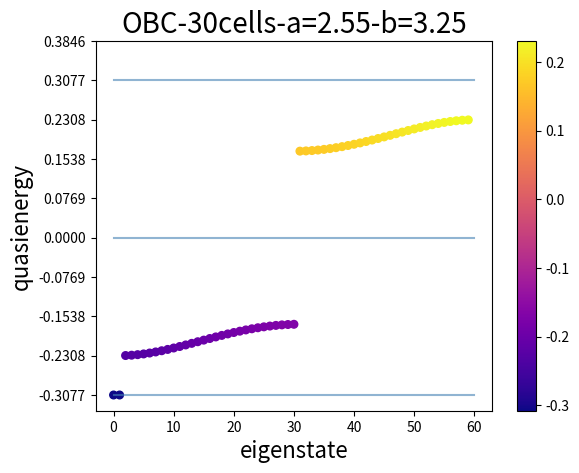

The script that saved this image:
import numpy as np
import matplotlib.pyplot as plt
import pandas as pd
import math  
import cmath
import seaborn 
import scipy
import functools

N=30 #number of unit cells
v=1 #intracell hopping in time period 1
w=1 #intercell hopping in time period 2
aalpha=2.55 
alpha= math.floor(aalpha) #phase index 1
bbeta=3.25
beta = math.floor(bbeta) #phase index 2
t1=(np.pi*(aalpha+bbeta))/(2*v) #time period 1
t2=(np.pi*(bbeta-aalpha))/(2*w) #time period 2 
print(t1,t2)

dt=0.001 #step
t_array=np.arange(0,t1+t2,dt) #set time interval
length = len(t_array) #total steps

cm = plt.cm.get_cmap('plasma') #get colorbar

#get interaction parameters during one period
V = [0 for index in range(length)] #intercell hopping array
for i in range(0,length,1):
    t = t_array[i]
    if 0 <= t <= t1:
        V[i]=v
    if t1 < t <= t1+t2:
        V[i]=0 
W = [0 for index in range(length)] #intracell hopping array
for i in range(0,length,1):
    t = t_array[i]
    if 0 <= t <= t1:
        W[i]=0
    if t1 < t <= t1+t2:
        W[i]=w

#calculate the evolution operator
evol = [0 for index in range(length)] 
for j in range(0,length,1):
    h = np.zeros((2*N,2*N)) #hamiltonian in one step
    for i in range(0,2*N,2):
        h[i,i+1] = V[j]*dt
        h[i+1,i] = V[j]*dt
    for i in range(1,2*N-1,2):
        h[i,i+1] = W[j]*dt
        h[i+1,i] = W[j]*dt
    evol[j] = scipy.linalg.expm(-1*1j*h)
evol.reverse()

#total Floquet operator
Floquetian = functools.reduce(lambda x,y:np.dot(x,y),evol)
# print(np.round(Floquetian,2))

#solve the eigen-problem
eigenvalue, eigenvector = np.linalg.eig(Floquetian)
quasienergy = [0 for index in range(2*N)]
for i in range(0,2*N,1):
    quasienergy[i] = (cmath.phase(eigenvalue[i])/(t1+t2))

quasienergy.sort()

#number the eigenvalues
k = np.arange(0,2*N)
z = quasienergy
x=np.arange(0,2*N+0.1,0.1)
y0=0*x
y1=0*x+(np.pi)/(t1+t2)
y2=0*x-(np.pi)/(t1+t2)

#draw the spectrum
plt.scatter(k, quasienergy, c=z, s=30, cmap=cm)
plt.plot(x, y0, color="steelblue", alpha=0.6)
plt.plot(x, y1, color="steelblue", alpha=0.6)
plt.plot(x, y2, color="steelblue", alpha=0.6)
plt.colorbar()
plt.xlabel("eigenstate", fontdict={'size': 16})
plt.ylabel("quasienergy", fontdict={'size':16})
my_y_ticks = np.arange(-(np.pi)/(t1+t2), (np.pi)/(t1+t2)+(np.pi)/(4*(t1+t2)), (np.pi)/(4*(t1+t2)))
plt.yticks(my_y_ticks)
plt.title("OBC-"+str(N)+"cells-"+"a="+str(round(aalpha,2))+"-b="+str(round(bbeta,2)), fontdict={'size': 20})
plt.savefig('OBC-'+str(N)+"-"+str(round(aalpha,2))+"-"+str(round(bbeta,2))+'.jpg', dpi=300)
plt.show()